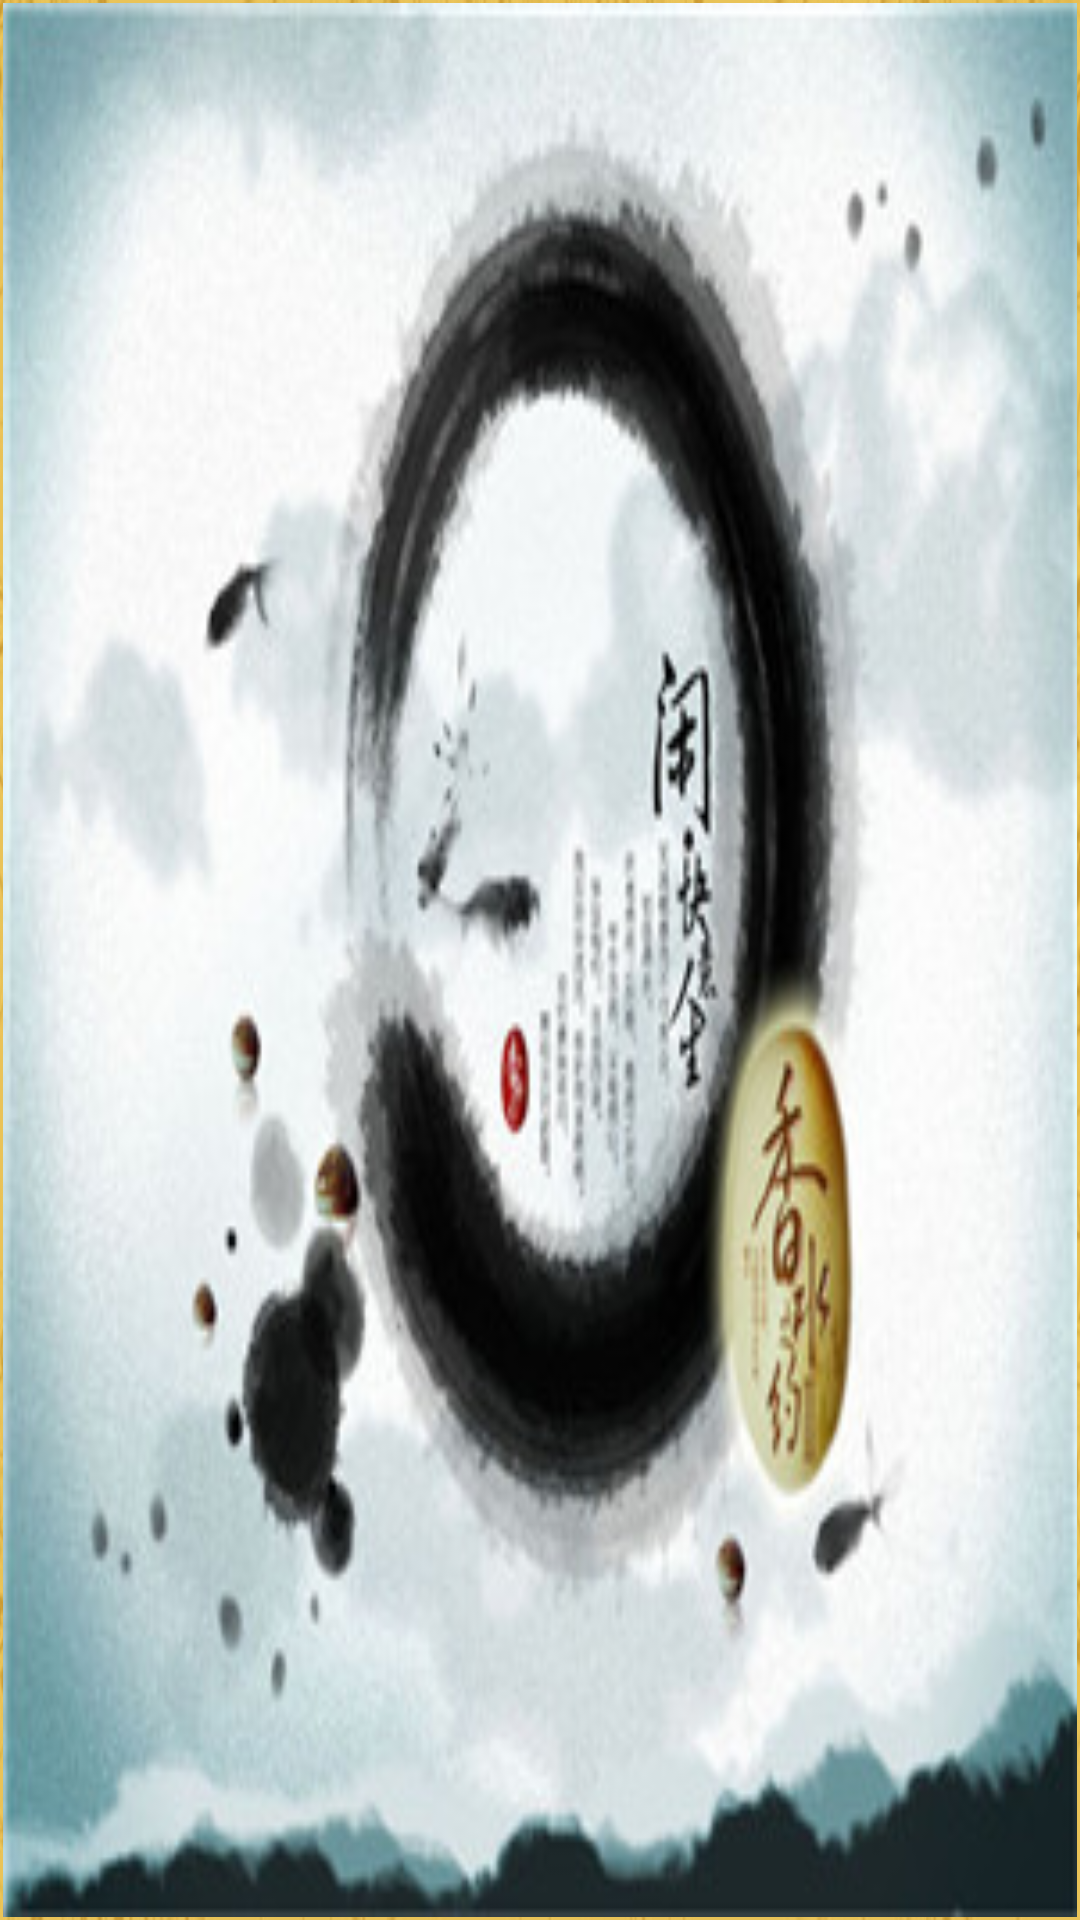

Android layout source for this screen:
<!-- AndroidManifest.xml: fallback theme Theme.MaterialComponents.DayNight.NoActionBar -->
<!-- res/layout/activity_puzzlegame.xml -->
<?xml version="1.0" encoding="utf-8"?>
<LinearLayout xmlns:android="http://schemas.android.com/apk/res/android"
    android:layout_width="match_parent"
    android:layout_height="match_parent"
    android:background="@drawable/bk3"
    android:orientation="vertical"
    android:padding="1dp" >

    <Button
        android:id="@+id/first"
        android:layout_width="fill_parent"
        android:layout_height="match_parent"
        android:background="@drawable/map105" />

    <LinearLayout
        android:layout_width="fill_parent"
        android:layout_height="fill_parent"
        android:layout_weight="1.0"
        android:padding="5dp"
        android:orientation="vertical" >

        

        <LinearLayout
            android:layout_width="fill_parent"
            android:layout_height="fill_parent"
            android:layout_weight="1.0"
            android:orientation="horizontal" >

            <ImageView
                android:id="@+id/puzzle1"
                android:layout_width="fill_parent"
                android:layout_height="fill_parent"
                android:layout_weight="1.0"
                android:background="@drawable/map105_01" />

            <ImageView
                android:id="@+id/puzzle2"
                android:layout_width="fill_parent"
                android:layout_height="fill_parent"
                android:layout_weight="1.0"
                android:background="@drawable/map105_02" />

            <ImageView
                android:id="@+id/puzzle3"
                android:layout_width="fill_parent"
                android:layout_height="fill_parent"
                android:layout_weight="1.0"
                android:background="@drawable/map105_03" />
        </LinearLayout>
        

        <LinearLayout
            android:layout_width="fill_parent"
            android:layout_height="fill_parent"
            android:layout_weight="1.0"
            android:orientation="horizontal" >

            <ImageView
                android:id="@+id/puzzle4"
                android:layout_width="fill_parent"
                android:layout_height="fill_parent"
                android:layout_weight="1.0"
                android:background="@drawable/map105_04" />

            <ImageView
                android:id="@+id/puzzle5"
                android:layout_width="fill_parent"
                android:layout_height="fill_parent"
                android:layout_weight="1.0"
                android:background="@drawable/map105_05" />

            <ImageView
                android:id="@+id/puzzle6"
                android:layout_width="fill_parent"
                android:layout_height="fill_parent"
                android:layout_weight="1.0"
                android:background="@drawable/map105_06" />
        </LinearLayout>
        

        <LinearLayout
            android:layout_width="fill_parent"
            android:layout_height="fill_parent"
            android:layout_weight="1.0"
            android:orientation="horizontal" >

            <ImageView
                android:id="@+id/puzzle7"
                android:layout_width="fill_parent"
                android:layout_height="fill_parent"
                android:layout_weight="1.0"
                android:background="@drawable/map105_07" />

            <ImageView
                android:id="@+id/puzzle8"
                android:layout_width="fill_parent"
                android:layout_height="fill_parent"
                android:layout_weight="1.0"
                android:background="@drawable/map105_08" />

            <ImageView
                android:id="@+id/puzzle9"
                android:layout_width="fill_parent"
                android:layout_height="fill_parent"
                android:layout_weight="1.0"
                android:background="@drawable/uzzlekong" />
        </LinearLayout>
    </LinearLayout>

    <LinearLayout
        android:layout_width="fill_parent"
        android:layout_height="fill_parent"
        android:layout_weight="2.0"
        android:padding="5dp"
        android:orientation="horizontal" >

        <LinearLayout
            android:layout_width="fill_parent"
            android:layout_height="fill_parent"
            android:layout_weight="1.0"
            android:orientation="vertical" >

            <ImageView
                android:layout_width="fill_parent"
                android:layout_height="fill_parent"
                android:background="@drawable/map105" 
                  android:layout_weight="1.0"/>
        </LinearLayout>

        <LinearLayout
            android:layout_width="fill_parent"
            android:layout_height="fill_parent"
            android:layout_weight="1.0"
            android:orientation="vertical" >
            <Button
        android:id="@+id/bace"
      android:layout_width="fill_parent"
        android:layout_height="wrap_content"
        android:background="@drawable/next" 
        android:layout_margin="1px" 
          android:layout_weight="1.0"/>
 
     
        </LinearLayout>
        
    </LinearLayout>

</LinearLayout>
<!-- resources referenced by this layout -->
<resources>
  <!-- drawable bk3: jpg bitmap (drawable, 90517 bytes) -->
  <!-- drawable map105: jpg bitmap (drawable, 29123 bytes) -->
  <!-- drawable map105_01: jpg bitmap (drawable, 3086 bytes) -->
  <!-- drawable map105_02: jpg bitmap (drawable, 3813 bytes) -->
  <!-- drawable map105_03: jpg bitmap (drawable, 3571 bytes) -->
  <!-- drawable map105_04: jpg bitmap (drawable, 3319 bytes) -->
  <!-- drawable map105_05: jpg bitmap (drawable, 5258 bytes) -->
  <!-- drawable map105_06: jpg bitmap (drawable, 3857 bytes) -->
  <!-- drawable map105_07: jpg bitmap (drawable, 4283 bytes) -->
  <!-- drawable map105_08: jpg bitmap (drawable, 3779 bytes) -->
  <!-- drawable next: png bitmap (drawable, 22307 bytes) -->
  <!-- drawable uzzlekong: png bitmap (drawable, 3874 bytes) -->
</resources>
